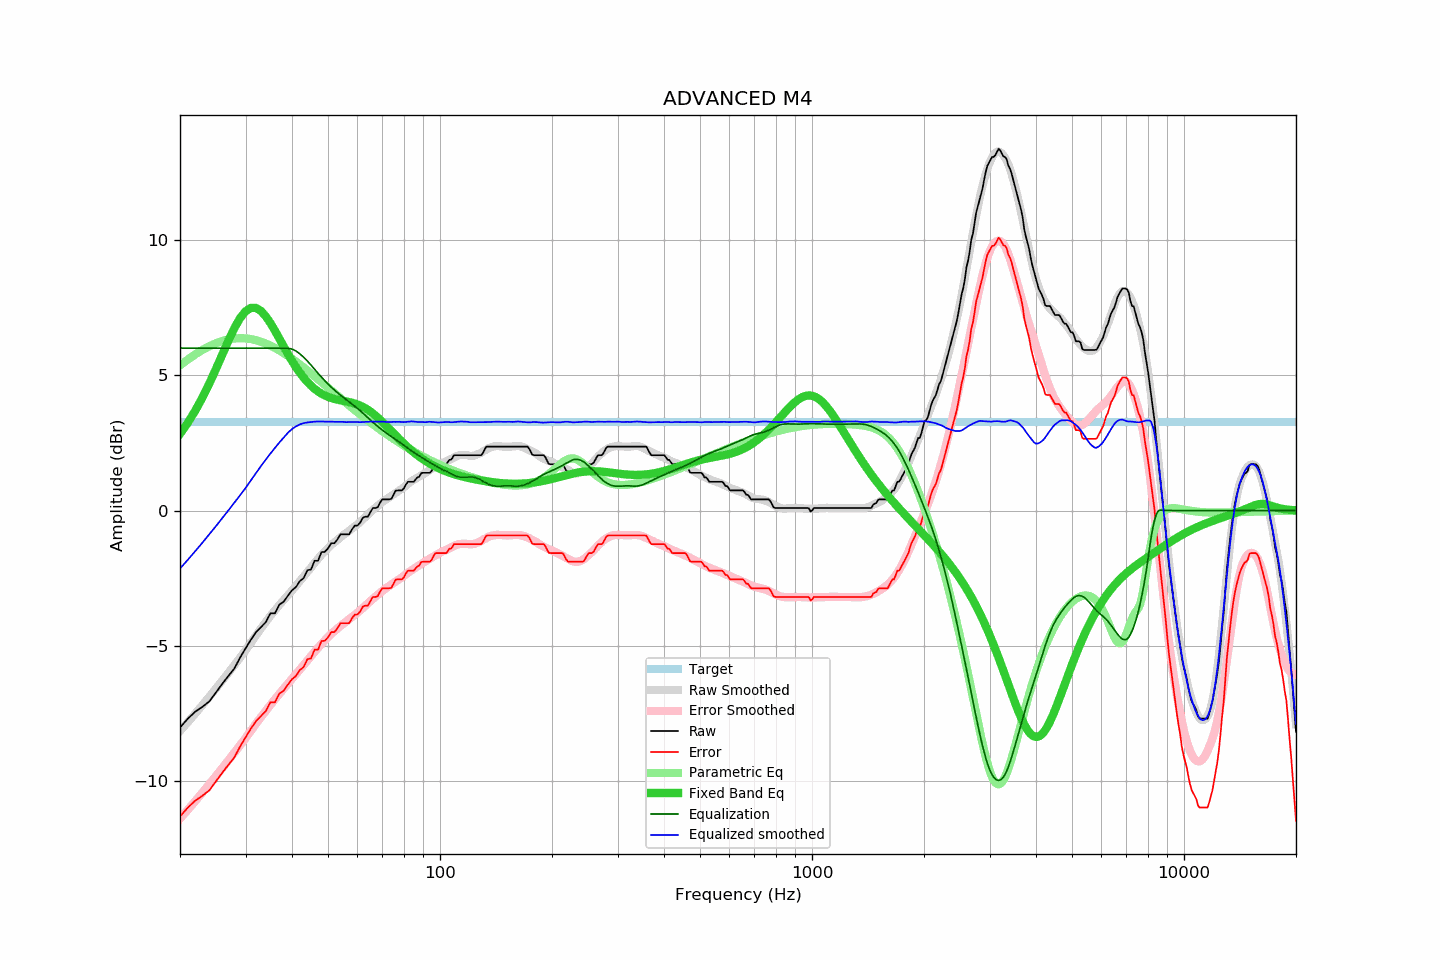

The file beside this chart, header and first rows:
frequency, raw, error, smoothed, error_smoothed, equalization, parametric_eq, equalized_raw, equalized_smoothed, target
20, -8.02, -11.30, -8.14, -11.38, 6.00, 2.83, -2.02, -2.14, 3.28
21, -7.69, -10.97, -7.82, -11.05, 6.00, 3.24, -1.69, -1.82, 3.28
22, -7.43, -10.71, -7.49, -10.73, 6.00, 3.70, -1.43, -1.49, 3.28
23, -7.25, -10.53, -7.18, -10.41, 6.00, 4.19, -1.25, -1.18, 3.28
24, -7.05, -10.33, -6.87, -10.10, 6.00, 4.70, -1.05, -0.87, 3.28
25, -6.72, -10.00, -6.57, -9.80, 6.00, 5.24, -0.72, -0.57, 3.28
26, -6.40, -9.68, -6.28, -9.51, 6.00, 5.77, -0.40, -0.28, 3.28
27, -6.11, -9.39, -5.99, -9.22, 6.00, 6.28, -0.11, 0.01, 3.28
28, -5.84, -9.12, -5.71, -8.94, 6.00, 6.74, 0.16, 0.29, 3.28
29, -5.44, -8.72, -5.44, -8.67, 6.00, 7.10, 0.56, 0.56, 3.28
30, -5.10, -8.38, -5.17, -8.41, 6.00, 7.36, 0.90, 0.83, 3.28
31, -4.78, -8.06, -4.89, -8.14, 6.00, 7.49, 1.22, 1.11, 3.28
32, -4.50, -7.78, -4.62, -7.88, 6.00, 7.49, 1.50, 1.38, 3.28
33, -4.31, -7.59, -4.36, -7.64, 6.00, 7.38, 1.69, 1.64, 3.28
34, -4.13, -7.41, -4.12, -7.40, 6.00, 7.18, 1.87, 1.88, 3.28
35, -3.80, -7.08, -3.89, -7.18, 6.00, 6.93, 2.20, 2.11, 3.28
36, -3.80, -7.08, -3.69, -6.97, 6.00, 6.64, 2.20, 2.31, 3.28
37, -3.48, -6.76, -3.49, -6.77, 6.00, 6.35, 2.52, 2.51, 3.28
38, -3.37, -6.65, -3.31, -6.58, 6.00, 6.06, 2.63, 2.69, 3.28
39, -3.15, -6.43, -3.13, -6.39, 6.00, 5.79, 2.85, 2.87, 3.28
40, -2.95, -6.23, -2.95, -6.22, 5.97, 5.53, 3.02, 3.01, 3.28
41, -2.83, -6.11, -2.78, -6.05, 5.89, 5.30, 3.07, 3.11, 3.28
42, -2.61, -5.89, -2.61, -5.88, 5.79, 5.09, 3.18, 3.18, 3.28
43, -2.50, -5.78, -2.43, -5.71, 5.66, 4.91, 3.17, 3.23, 3.28
44, -2.21, -5.49, -2.27, -5.54, 5.52, 4.75, 3.32, 3.26, 3.28
45, -2.18, -5.46, -2.11, -5.38, 5.38, 4.61, 3.20, 3.27, 3.28
46, -1.86, -5.14, -1.93, -5.22, 5.22, 4.50, 3.36, 3.29, 3.28
47, -1.86, -5.14, -1.78, -5.07, 5.07, 4.40, 3.21, 3.29, 3.28
48, -1.54, -4.82, -1.64, -4.93, 4.93, 4.32, 3.39, 3.29, 3.28
49, -1.53, -4.81, -1.51, -4.80, 4.80, 4.25, 3.27, 3.29, 3.28
50, -1.40, -4.68, -1.39, -4.67, 4.67, 4.20, 3.28, 3.29, 3.28
51, -1.21, -4.49, -1.27, -4.56, 4.56, 4.16, 3.35, 3.29, 3.28
52, -1.21, -4.49, -1.18, -4.45, 4.45, 4.12, 3.25, 3.28, 3.28
53, -1.07, -4.35, -1.08, -4.36, 4.36, 4.10, 3.29, 3.28, 3.28
54, -0.88, -4.16, -0.99, -4.26, 4.26, 4.07, 3.39, 3.28, 3.28
55, -0.88, -4.16, -0.90, -4.18, 4.18, 4.05, 3.30, 3.28, 3.28
56, -0.88, -4.16, -0.83, -4.10, 4.10, 4.03, 3.22, 3.26, 3.28
57, -0.88, -4.16, -0.74, -4.02, 4.02, 4.01, 3.14, 3.27, 3.28
58, -0.70, -3.98, -0.67, -3.94, 3.94, 3.98, 3.24, 3.27, 3.28
59, -0.56, -3.84, -0.58, -3.86, 3.86, 3.95, 3.30, 3.27, 3.28
60, -0.56, -3.84, -0.51, -3.77, 3.77, 3.92, 3.22, 3.27, 3.28
61, -0.45, -3.73, -0.42, -3.69, 3.69, 3.88, 3.24, 3.26, 3.28
62, -0.27, -3.55, -0.33, -3.60, 3.60, 3.83, 3.34, 3.27, 3.28
63, -0.23, -3.51, -0.24, -3.51, 3.51, 3.78, 3.29, 3.27, 3.28
64, -0.23, -3.51, -0.15, -3.43, 3.43, 3.72, 3.20, 3.28, 3.28
65, -0.06, -3.34, -0.06, -3.34, 3.34, 3.66, 3.29, 3.29, 3.28
66, 0.09, -3.19, 0.02, -3.26, 3.26, 3.59, 3.36, 3.29, 3.28
67, 0.09, -3.19, 0.10, -3.18, 3.18, 3.51, 3.28, 3.29, 3.28
68, 0.12, -3.16, 0.17, -3.11, 3.11, 3.44, 3.23, 3.28, 3.28
69, 0.29, -2.99, 0.25, -3.04, 3.04, 3.36, 3.33, 3.28, 3.28
70, 0.41, -2.87, 0.32, -2.97, 2.97, 3.27, 3.38, 3.29, 3.28
71, 0.41, -2.87, 0.37, -2.91, 2.91, 3.19, 3.32, 3.28, 3.28
72, 0.41, -2.87, 0.42, -2.85, 2.85, 3.11, 3.26, 3.27, 3.28
73, 0.41, -2.87, 0.49, -2.79, 2.79, 3.02, 3.20, 3.27, 3.28
74, 0.43, -2.85, 0.55, -2.73, 2.73, 2.94, 3.17, 3.28, 3.28
75, 0.58, -2.70, 0.60, -2.68, 2.68, 2.86, 3.26, 3.28, 3.28
76, 0.73, -2.55, 0.65, -2.62, 2.62, 2.77, 3.36, 3.28, 3.28
77, 0.74, -2.54, 0.71, -2.57, 2.57, 2.69, 3.31, 3.28, 3.28
78, 0.74, -2.54, 0.76, -2.52, 2.52, 2.62, 3.26, 3.28, 3.28
79, 0.74, -2.54, 0.80, -2.46, 2.46, 2.54, 3.21, 3.27, 3.28
... 553 more rows
